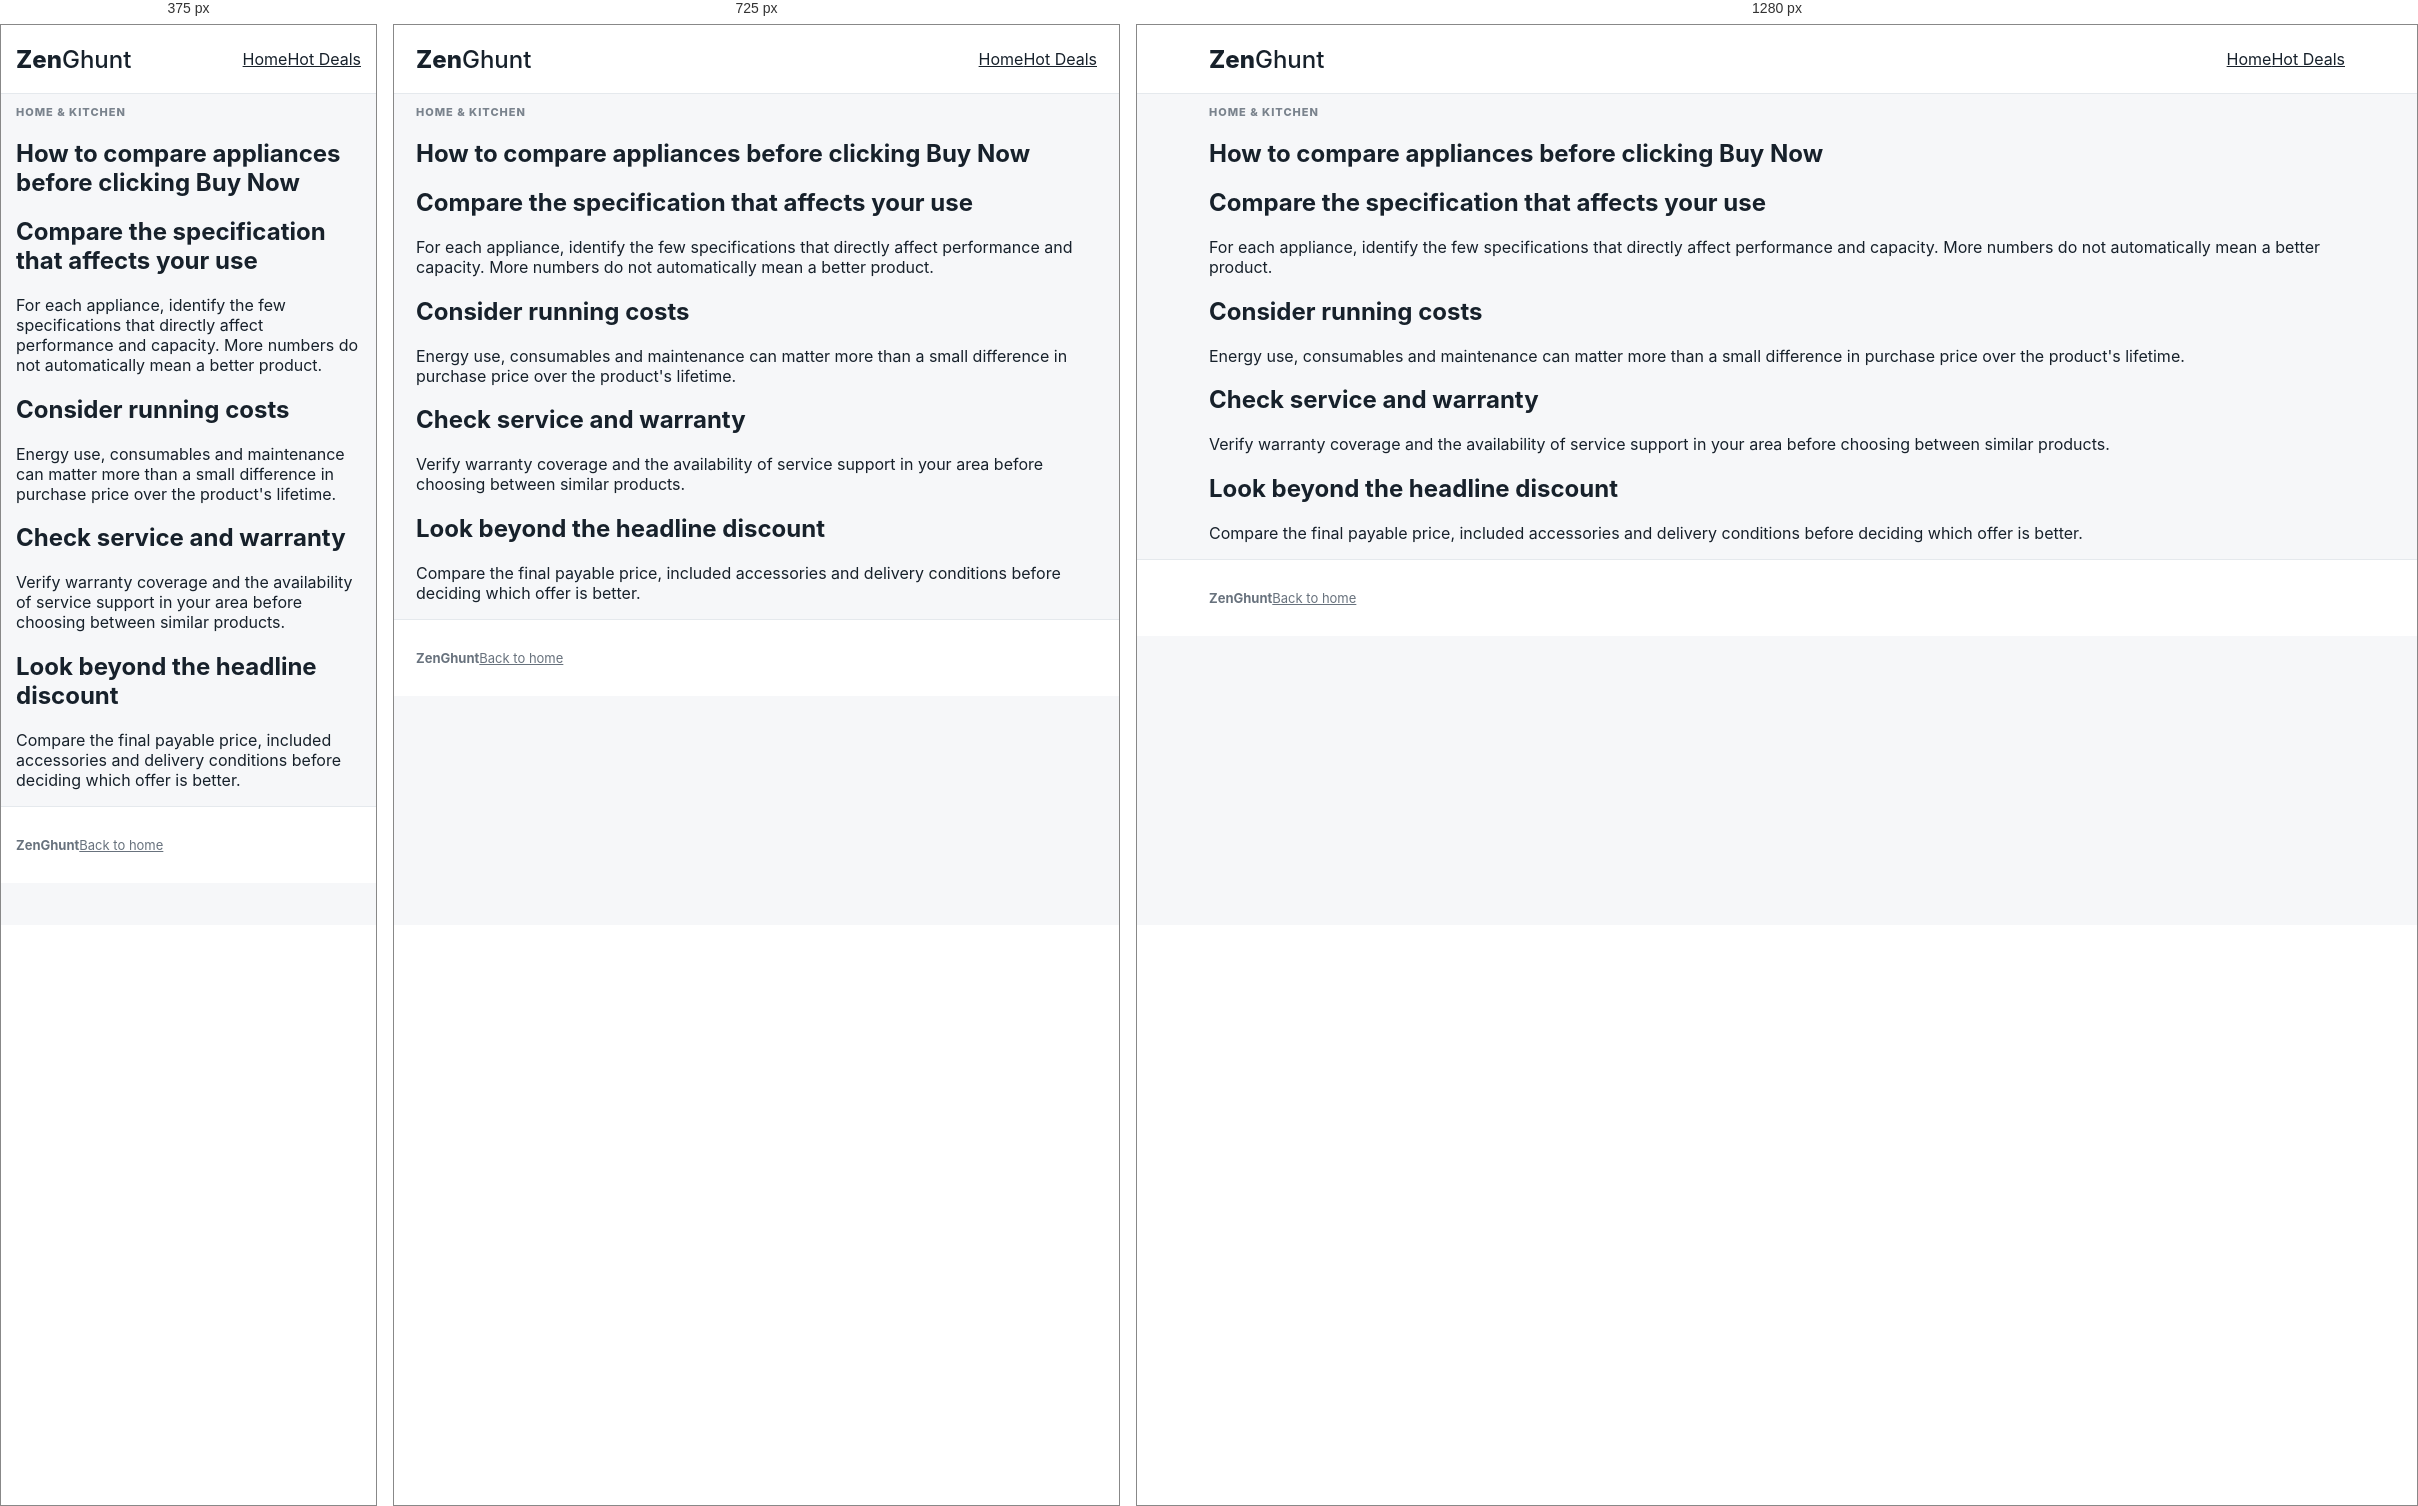
Rendered at 375 px, 725 px and 1280 px, left to right.

<!-- file: appliance-comparison-guide.html -->
<!doctype html><html lang="en"><head><meta charset="utf-8"><meta name="viewport" content="width=device-width,initial-scale=1"><title>How to Compare Appliances — ZenGhunt</title><link rel="stylesheet" href="../assets/style.css"></head><body><header class="site-header"><div class="wrap nav"><a class="brand" href="../index.html">Zen<span>Ghunt</span></a><nav><a href="../index.html">Home</a><a href="../deals.html">Hot Deals</a></nav></div></header><main><section class="page-head"><div class="wrap"><p class="eyebrow">HOME & KITCHEN</p><h1>How to compare appliances before clicking Buy Now</h1></div></section><article class="wrap article"><h2>Compare the specification that affects your use</h2><p>For each appliance, identify the few specifications that directly affect performance and capacity. More numbers do not automatically mean a better product.</p><h2>Consider running costs</h2><p>Energy use, consumables and maintenance can matter more than a small difference in purchase price over the product's lifetime.</p><h2>Check service and warranty</h2><p>Verify warranty coverage and the availability of service support in your area before choosing between similar products.</p><h2>Look beyond the headline discount</h2><p>Compare the final payable price, included accessories and delivery conditions before deciding which offer is better.</p></article></main><footer><div class="wrap footer"><strong>ZenGhunt</strong><a href="../index.html">Back to home</a></div></footer></body></html>


/* @media block from style.css */
@media(max-width:850px){.grid{grid-template-columns:repeat(2,minmax(0,1fr))}.product-head{grid-template-columns:1fr}.hero h1{font-size:38px}}

/* @media block from style.css */
@media(max-width:600px){.wrap{padding:0 15px}.navlinks{display:none}.grid{grid-template-columns:1fr}.hero{padding-top:40px}.hero h1{font-size:34px}.search{flex-direction:column}.stats{grid-template-columns:1fr}.pic{height:245px}.product-image{height:250px}.offers{font-size:13px}.offers th,.offers td{padding:10px 7px}}